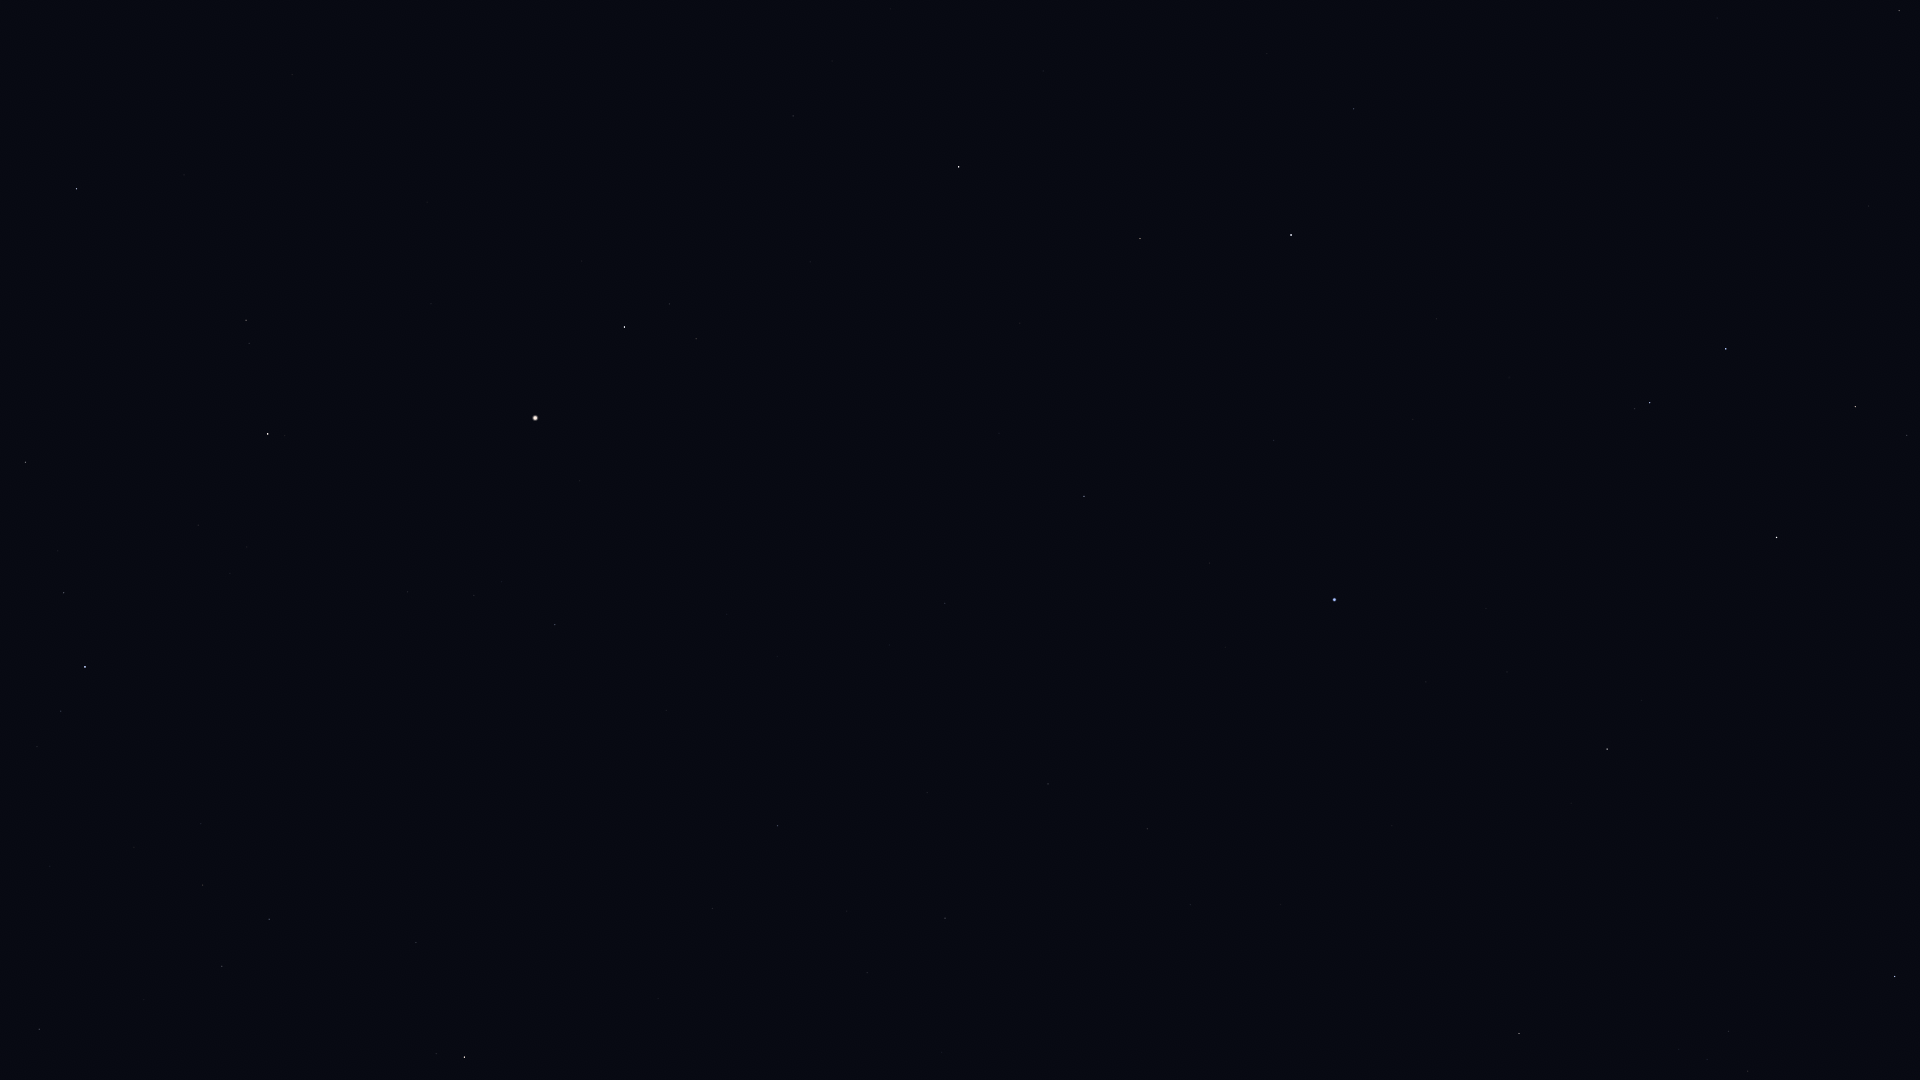

Data behind this chart, as committed beside it:
Star_ID, Name, X, Y
55282, HIP 55282, 1899, 10
56633, HIP 56633, 1717, 18
57283, HIP 57283, 1869, 206
58188, HIP 58188, 1797, 242
59199, Alchiba, 1907, 435
59803, Gienah, 1726, 349
60129, Zaniah, 1354, 109
60965, Algorab, 1650, 403
61174, HIP 61174, 1635, 409
61359, Kraz, 1777, 537
63090, Minelauva, 1140, 238
63608, Vindemiatrix, 959, 167
64166, HIP 64166, 1642, 700
64241, Diadem, 793, 116
64962, HIP 64962, 1607, 749
65109, HIP 65109, 1895, 976
65474, Spica, 1335, 600
66249, Heze, 1084, 496
67459, HIP 67459, 696, 339
67927, Muphrid, 624, 327
68520, HIP 68520, 945, 603
68895, HIP 68895, 1519, 1033
69415, HIP 69415, 1511, 1073
69427, Kang, 1147, 829
69673, Arcturus, 535, 418
69701, Syrma, 1048, 784
69974, Khambalia, 1190, 905
70755, Elgafar, 927, 792
71053, HIP 71053, 246, 320
71075, Seginus, 77, 189
71795, HIP 71795, 555, 625
72105, Izar, 268, 434
72220, HIP 72220, 778, 826
72339, Mönch, 818, 864
72845, Arcalís, 418, 615
75695, Nusakan, 64, 593
76267, Alphecca, 85, 667
76952, HIP 76952, 61, 711
77070, Unukalhai, 464, 1057
77450, Gudja, 203, 885
77512, HIP 77512, 37, 746
79043, Marsic, 144, 1000
